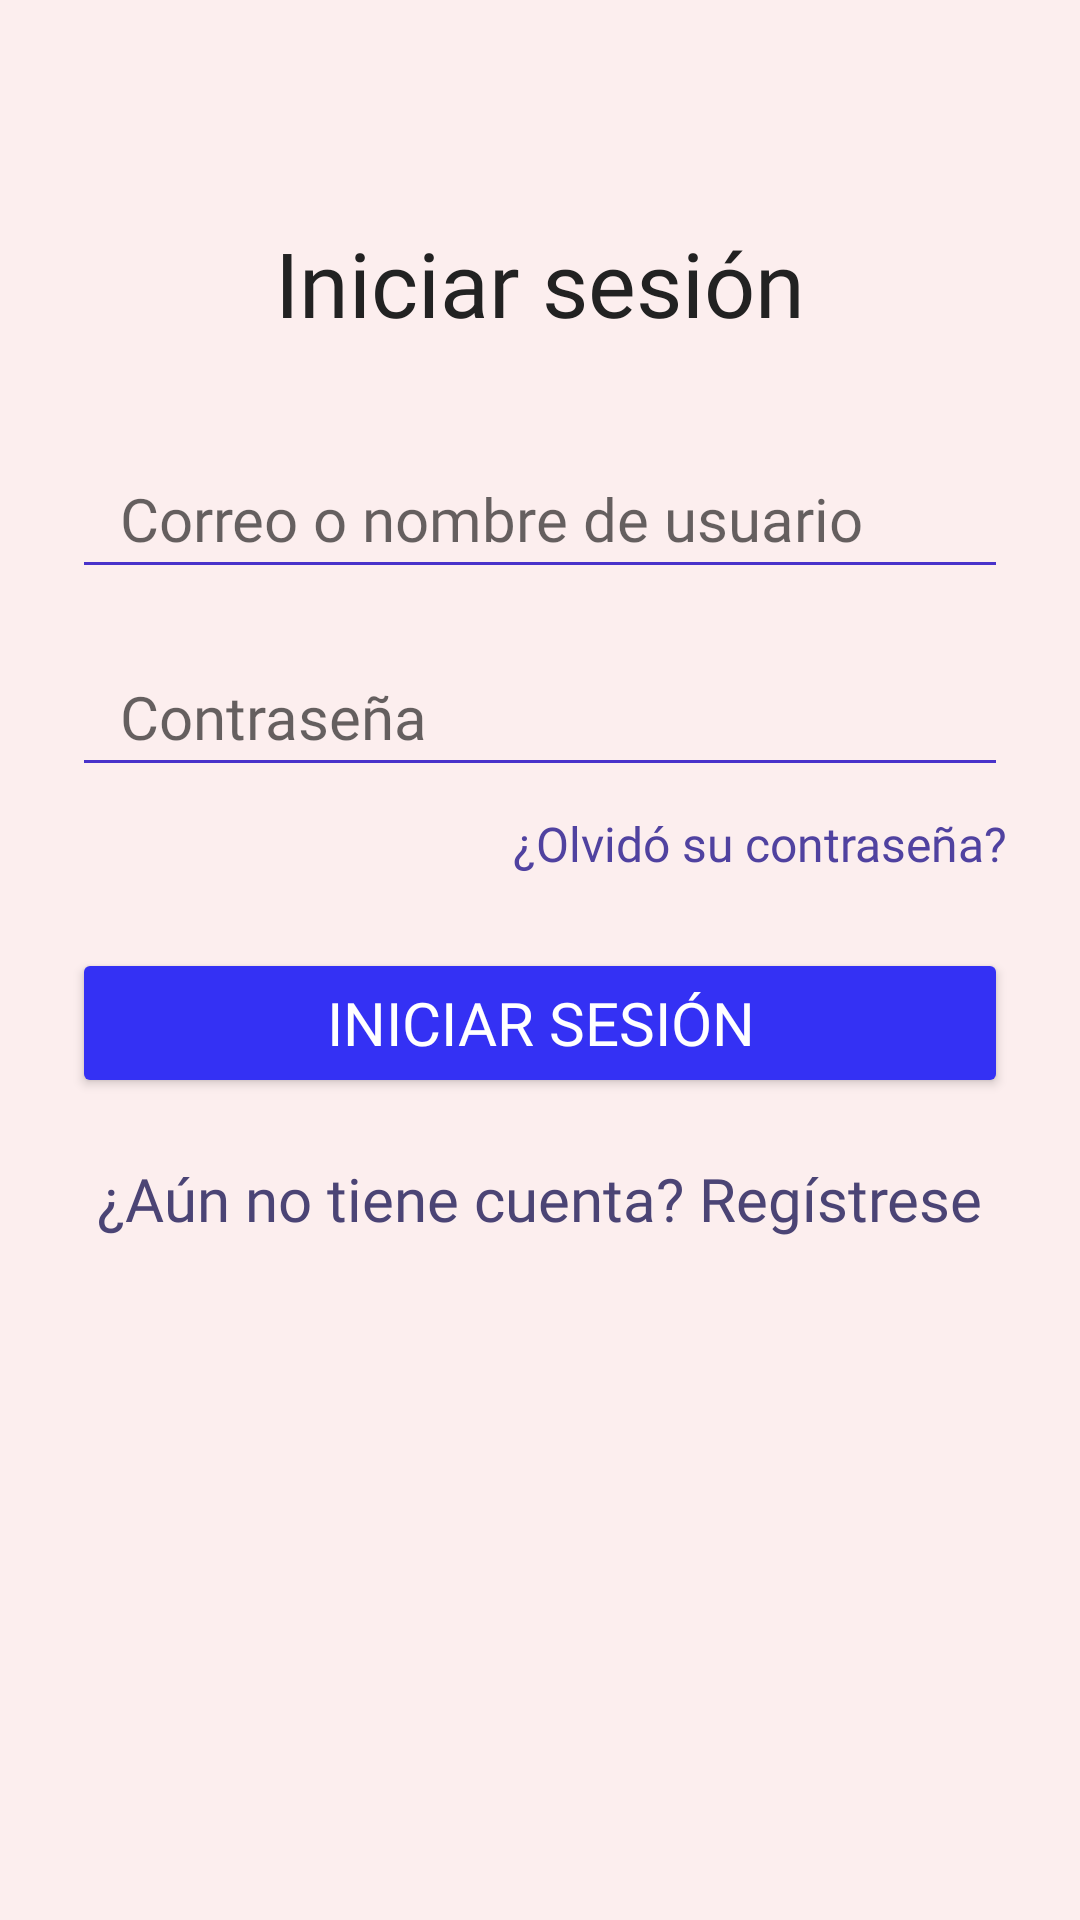

Produce the Android XML layout that renders to this screen, including the resource entries it uses.
<!-- AndroidManifest.xml: application theme Theme.CafeteriaUDB -->
<!-- res/layout/activity_iniciar_sesion.xml -->
<?xml version="1.0" encoding="utf-8"?>
<androidx.constraintlayout.widget.ConstraintLayout xmlns:android="http://schemas.android.com/apk/res/android"
    xmlns:app="http://schemas.android.com/apk/res-auto"
    xmlns:tools="http://schemas.android.com/tools"
    android:id="@+id/main"
    android:layout_width="match_parent"
    android:layout_height="match_parent"
    android:background="@color/colorFondoPrincipal"
    android:padding="24dp"
    tools:context=".ui.authentication.IniciarSesionActivity">

    
    <TextView
        android:id="@+id/txtTituloLogin"
        android:layout_width="wrap_content"
        android:layout_height="wrap_content"
        android:text="@string/login_title"
        android:textSize="30sp"
        android:textColor="@color/colorTextoTitulo"
        android:fontFamily="@font/dancing_script_bold"
        app:layout_constraintTop_toTopOf="parent"
        app:layout_constraintStart_toStartOf="parent"
        app:layout_constraintEnd_toEndOf="parent"
        android:layout_marginTop="50dp"/>

    
    <EditText
        android:id="@+id/edtUsuario"
        android:layout_width="0dp"
        android:layout_height="50dp"
        android:hint="@string/login_email_hint"
        android:textColor="@color/colorTextoSecundario"
        android:textSize="20sp"
        android:fontFamily="@font/lato_regular"
        android:backgroundTint="@color/colorPrimario1"
        android:paddingStart="16dp"
        android:paddingEnd="16dp"
        app:layout_constraintTop_toBottomOf="@id/txtTituloLogin"
        app:layout_constraintStart_toStartOf="parent"
        app:layout_constraintEnd_toEndOf="parent"
        android:layout_marginTop="32dp"/>

    
    <EditText
        android:id="@+id/edtContrasenia"
        android:layout_width="0dp"
        android:layout_height="50dp"
        android:hint="@string/login_password_hint"
        android:inputType="textPassword"
        android:textColor="@color/colorTextoSecundario"
        android:textSize="20sp"
        android:fontFamily="@font/lato_regular"
        android:backgroundTint="@color/colorPrimario1"
        android:paddingStart="16dp"
        android:paddingEnd="16dp"
        app:layout_constraintTop_toBottomOf="@id/edtUsuario"
        app:layout_constraintStart_toStartOf="parent"
        app:layout_constraintEnd_toEndOf="parent"
        android:layout_marginTop="16dp"/>

    
    <TextView
        android:id="@+id/txtOlvidar"
        android:layout_width="wrap_content"
        android:layout_height="wrap_content"
        android:text="@string/login_forgot_password"
        android:textColor="@color/colorPrimario2"
        android:fontFamily="@font/lato_regular"
        android:textSize="16sp"
        app:layout_constraintTop_toBottomOf="@id/edtContrasenia"
        app:layout_constraintEnd_toEndOf="parent"
        android:layout_marginTop="8dp"/>

    
    <Button
        android:id="@+id/btnAcceder"
        android:layout_width="0dp"
        android:layout_height="50dp"
        android:text="@string/login_button"
        android:backgroundTint="@color/colorPrimario3"
        android:textColor="@color/white"
        android:fontFamily="@font/lato_bold"
        android:textSize="20sp"
        app:layout_constraintTop_toBottomOf="@id/txtOlvidar"
        app:layout_constraintStart_toStartOf="parent"
        app:layout_constraintEnd_toEndOf="parent"
        android:layout_marginTop="24dp"/>

    
    <TextView
        android:id="@+id/txtRegistrarse"
        android:layout_width="wrap_content"
        android:layout_height="wrap_content"
        android:text="@string/login_register"
        android:textColor="@color/colorPrimario4"
        android:fontFamily="@font/dancing_script_medium"
        android:textSize="20sp"
        app:layout_constraintTop_toBottomOf="@id/btnAcceder"
        app:layout_constraintStart_toStartOf="parent"
        app:layout_constraintEnd_toEndOf="parent"
        android:layout_marginTop="20dp"/>

    
    <ProgressBar
        android:id="@+id/progressBar"
        android:layout_width="wrap_content"
        android:layout_height="wrap_content"
        android:visibility="gone"
        app:layout_constraintTop_toBottomOf="@id/txtRegistrarse"
        app:layout_constraintStart_toStartOf="parent"
        app:layout_constraintEnd_toEndOf="parent"
        android:layout_marginTop="20dp"/>

</androidx.constraintlayout.widget.ConstraintLayout>
<!-- resources referenced by this layout -->
<resources>
  <color name="colorFondoPrincipal">#FCEEEE</color>
  <color name="colorPrimario1">#4932CA</color>
  <color name="colorPrimario2">#5042A0</color>
  <color name="colorPrimario3">#3431F4</color>
  <color name="colorPrimario4">#4B4475</color>
  <color name="colorTextoSecundario">#555555</color>
  <color name="colorTextoTitulo">#222222</color>
  <color name="white">#FFFFFFFF</color>
  <string name="login_button">Iniciar Sesión</string>
  <string name="login_email_hint">Correo o nombre de usuario</string>
  <string name="login_forgot_password">¿Olvidó su contraseña?</string>
  <string name="login_password_hint">Contraseña</string>
  <string name="login_register">¿Aún no tiene cuenta? Regístrese</string>
  <string name="login_title">Iniciar sesión</string>
  <style name="Theme.CafeteriaUDB" parent="Base.Theme.CafeteriaUDB" />
  <style name="Base.Theme.CafeteriaUDB" parent="Theme.MaterialComponents.DayNight.NoActionBar">
          
          
      </style>
</resources>
